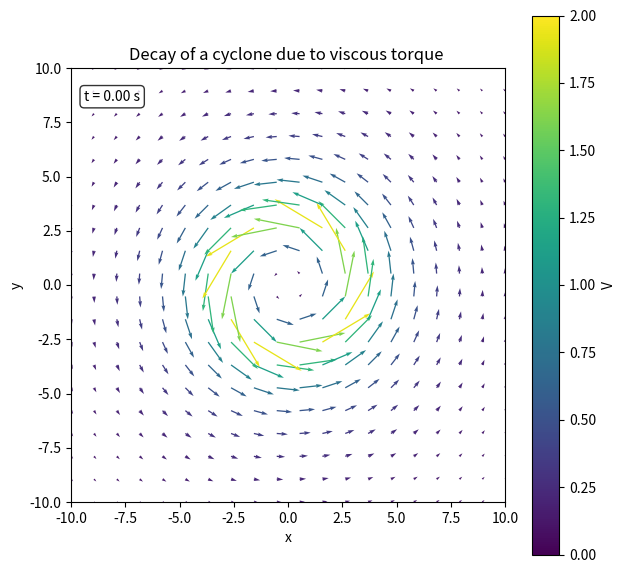
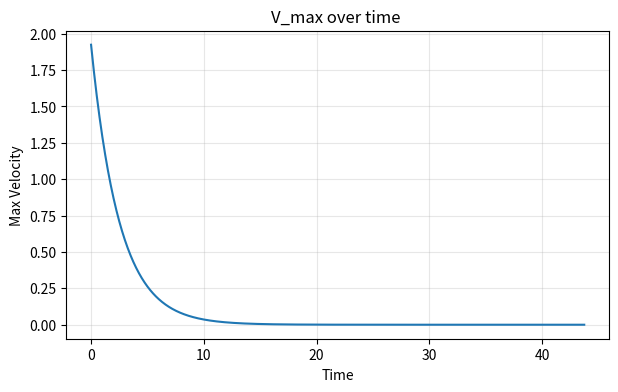

Here is the Python script that generated these plots, in order:
import numpy as np 
import matplotlib.pyplot as plt 
import matplotlib.animation as ani

# This is a new model that uses 5 parameters, V_X, R_X, k, n and l
# V_X is the maximum velocity, or the velocity at the boundary (either that of the eye/eye wall)
# R_X is the radial distance at which said maximum velocity is attained 
# find out about k, n and l in the onenote!!!!
# f is the coriolis parameter 


# for conversion into cartesian later 

x = np.linspace(-10, 10, 20)
y = np.linspace(-10, 10, 20)
X, Y = np.meshgrid(x, y)

r = np.sqrt(X**2 + Y**2)


theta = np.arctan2(Y, X)


# defining paramters ()
R_1X = 3
n_1 = 4
l_1 = 0.01

# we can define an equation for the coriolis parameter, see https://fabienmaussion.info/climate_system/week_04/01_Lesson_Wind-Derivatives-Integrals.html
# this will let us get more accurate values this parameter, since i have a program that gets us the HOUR ON HOUR COORDINATE POSITIONS OF THE CENTER OF CIRCULATION! (we remove 1 more source of error!)
# JC 
#f = 2. * 7.292115e-5 * np.sin(np.deg2rad(21.5))

f = 2
k_1 = 2
V_1X = 2

# to avoid division by 0, let us define a small quantity epsilon... 

eps = 1e-10

# defining the velocity profile function... 


def V_profile(r):
    
    return(V_1X *((n_1 ** l_1) * (((r + eps)/R_1X) ** k_1)) * (1/(n_1 - k_1 + k_1 * ((r + eps)/R_1X) ** (n_1/l_1))) ** l_1 
)

# V at every point of the grid 

V_field = V_profile(r)

# Circulation at every r 
C_field = 2 * np.pi * r * V_field 

# defining initial circulation

C_0 = 2 * np.pi * R_1X * V_1X 

# Defining viscosity with sutherland's law 

u_0 = 0.5
T_0 = 300
S   = 110.4
T   = 310
p = 1.3

u = u_0 * ((T / T_0)**1.5) * (T_0 + S) / (T + S)
v = u / p  # kinematic viscosity

# defining the timesteps and putting the frames into an array
dt = 0.05
t_end = 4
time_steps = np.arange(0, t_end, dt)

# defining the derivative of C 

C_d = -v * V_profile(r) * 2 * np.pi * r 

C_current = C_field.copy()
frames_U = []
frames_W = []
frames_V = []
all_time = []
time = 0.0

while np.max(C_current) > 1e-6:
    V_current = C_current / (2 * np.pi * (r + eps))
    
    U = -V_current * np.sin(theta)
    W =  V_current * np.cos(theta)
    
    frames_U.append(U.copy())
    frames_W.append(W.copy())
    frames_V.append(V_current.copy())
    all_time.append(time)
    
    C_d = -v * V_current * 2 * np.pi * r
    C_current = C_current + dt * C_d
    time += dt

# Initial plot parameters
fig, ax = plt.subplots(figsize=(7, 7))
ax.set_xlim(-10, 10)
ax.set_ylim(-10, 10)
ax.set_aspect('equal')
ax.set_xlabel('x')
ax.set_ylabel('y')
ax.set_title('Decay of a cyclone due to viscous torque ')

# Setting up the initial frame with colour grading 
quiv = ax.quiver(X, Y, frames_U[0], frames_W[0], frames_V[0], cmap='viridis', clim=[0, V_1X])
fig.colorbar(quiv, ax=ax, label='V')


# time counter (adapted from claude)
time_text = ax.text(0.03, 0.95, f't = {all_time[0]:.2f} s',
                    transform=ax.transAxes, fontsize=10,
                    verticalalignment='top',
                    bbox=dict(boxstyle='round', facecolor='white', alpha=0.8))


# frame update function 
def update(frame):
    quiv.set_UVC(frames_U[frame], frames_W[frame], frames_V[frame])
    time_text.set_text(f't = {all_time[frame]:.2f} ')
    return quiv, time_text



animation = ani.FuncAnimation(fig, update, frames=len(frames_U), interval=50)
plt.show()

V_max = [np.max(V) for V in frames_V]

fig2, ax2 = plt.subplots(figsize=(7, 4))
ax2.plot(all_time, V_max)
ax2.set_xlabel('Time')
ax2.set_ylabel('Max Velocity')
ax2.set_title('V_max over time ')
ax2.grid(True, alpha=0.3)
plt.show()
